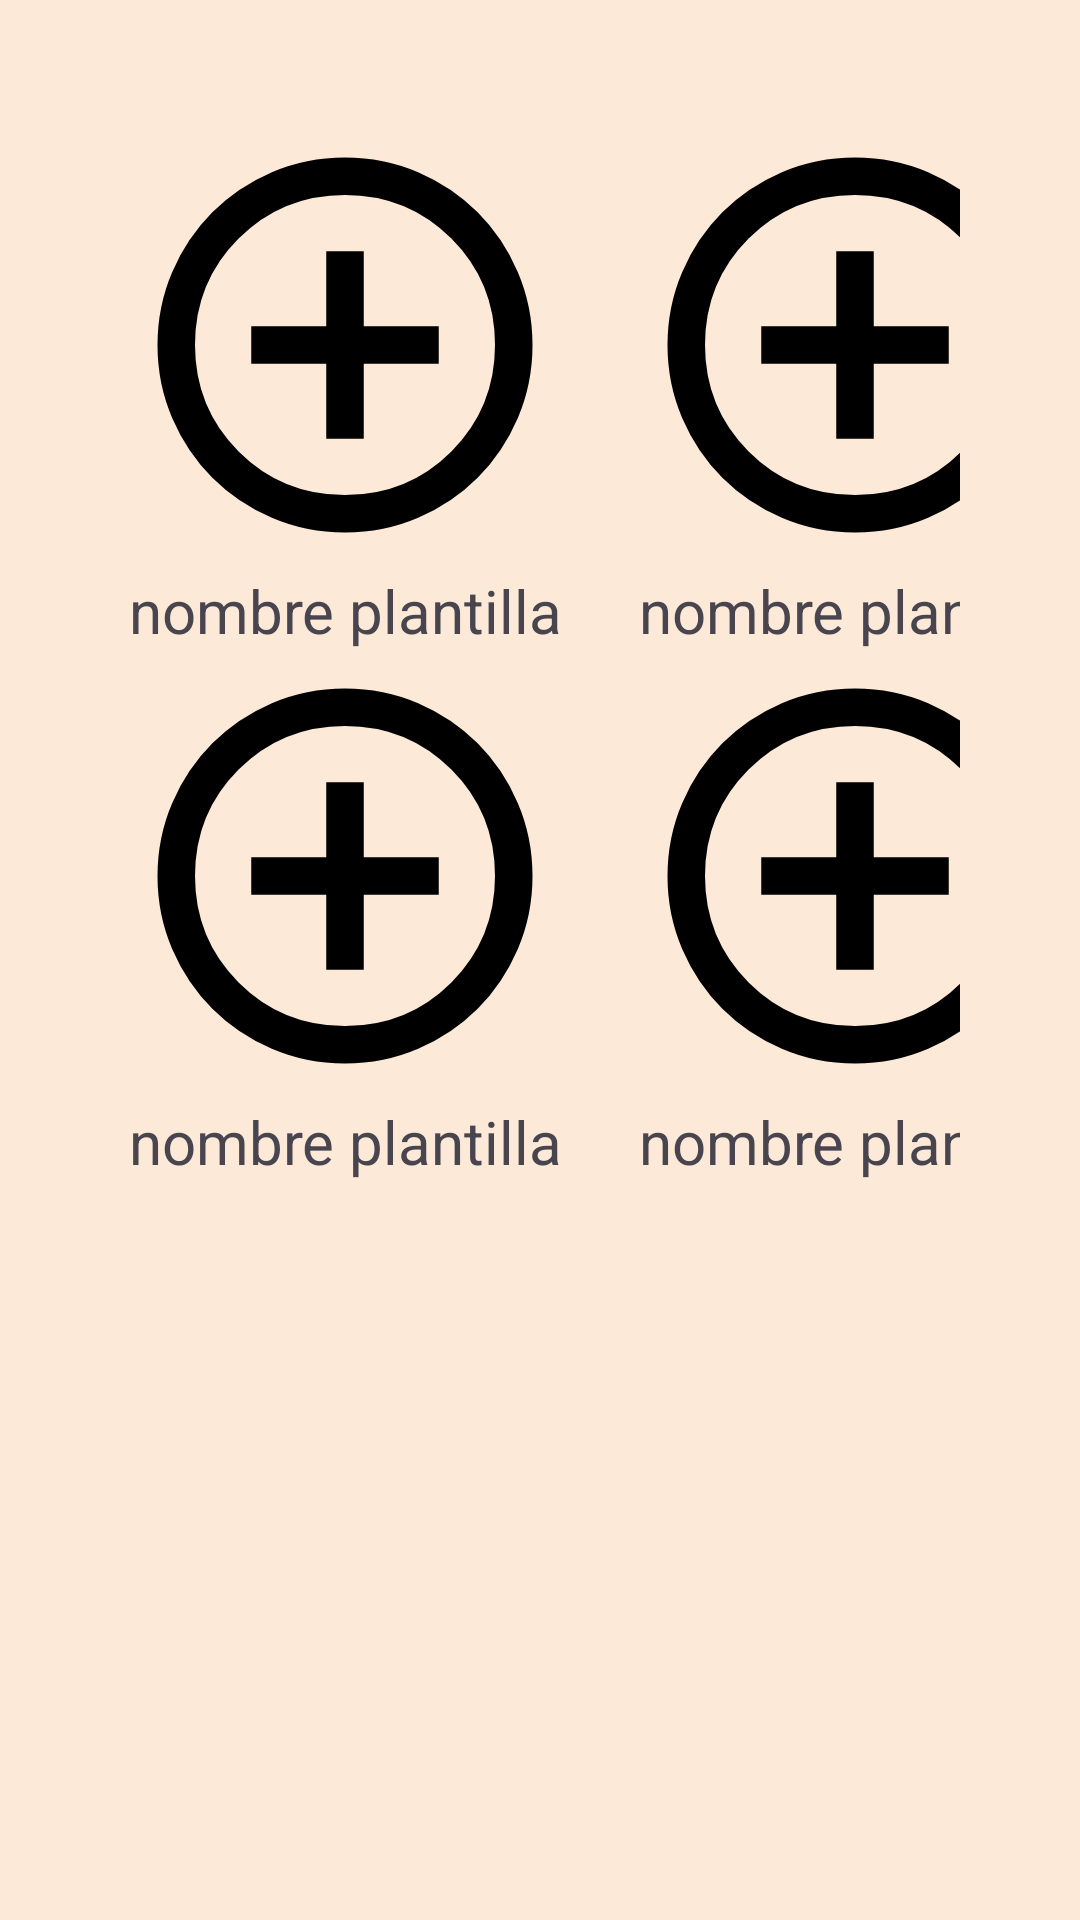

Reconstruct the res/layout file that produces this screen, plus the resources it refers to.
<!-- AndroidManifest.xml: application theme Theme.MiHormiguero -->
<!-- res/layout/activity_plantillas.xml -->
<?xml version="1.0" encoding="utf-8"?>
<LinearLayout xmlns:android="http://schemas.android.com/apk/res/android"
    xmlns:app="http://schemas.android.com/apk/res-auto"
    xmlns:tools="http://schemas.android.com/tools"
    android:id="@+id/main"
    android:layout_width="match_parent"
    android:layout_height="match_parent"
    android:orientation="vertical"
    android:padding="40dp"
    android:gravity="center_horizontal"
    android:background="@color/background"
    tools:context=".plantillas">

    <LinearLayout
        android:layout_width="wrap_content"
        android:layout_height="wrap_content"
        android:orientation="horizontal">
        <LinearLayout
            android:layout_width="match_parent"
            android:layout_height="match_parent"
            android:orientation="vertical"
            android:paddingEnd="20dp">
            <ImageView
                android:layout_width="150dp"
                android:layout_height="150dp"
                android:src="@drawable/outline_add_circle_24"
                android:contentDescription="@string/add_plantilla"/>
            <TextView
                android:layout_width="150dp"
                android:gravity="center"
                android:layout_height="wrap_content"
                android:textSize="20sp"
                android:text="@string/nombre_plantilla"/>

        </LinearLayout>
        <LinearLayout
            android:layout_width="match_parent"
            android:layout_height="match_parent"
            android:orientation="vertical"
            >
            <ImageView
                android:layout_width="150dp"
                android:layout_height="150dp"
                android:src="@drawable/outline_add_circle_24"
                android:contentDescription="@string/add_plantilla"/>
            <TextView
                android:layout_width="150dp"
                android:gravity="center"
                android:layout_height="wrap_content"
                android:textSize="20sp"
                android:text="@string/nombre_plantilla"/>

        </LinearLayout>
    </LinearLayout>


    <LinearLayout
        android:layout_width="wrap_content"
        android:layout_height="wrap_content"
        android:orientation="horizontal">
        <LinearLayout
            android:layout_width="match_parent"
            android:layout_height="match_parent"
            android:orientation="vertical"
            android:paddingEnd="20dp">
            <ImageView
                android:layout_width="150dp"
                android:layout_height="150dp"
                android:src="@drawable/outline_add_circle_24"
                android:contentDescription="@string/add_plantilla"/>
            <TextView
                android:layout_width="150dp"
                android:gravity="center"
                android:layout_height="wrap_content"
                android:textSize="20sp"
                android:text="@string/nombre_plantilla"/>

        </LinearLayout>
        <LinearLayout
            android:layout_width="match_parent"
            android:layout_height="match_parent"
            android:orientation="vertical">
            <ImageView
                android:layout_width="150dp"
                android:layout_height="150dp"
                android:src="@drawable/outline_add_circle_24"
                android:contentDescription="@string/add_plantilla"/>
            <TextView
                android:layout_width="150dp"
                android:gravity="center"
                android:layout_height="wrap_content"
                android:textSize="20sp"
                android:text="@string/nombre_plantilla"/>

        </LinearLayout>
    </LinearLayout>

</LinearLayout>
<!-- resources referenced by this layout -->
<resources>
  <color name="background">#fce9d8</color>
  <!-- drawable outline_add_circle_24 (drawable) -->
  <vector xmlns:android="http://schemas.android.com/apk/res/android" android:height="70dp" android:tint="#000000" android:viewportHeight="960" android:viewportWidth="960" android:width="70dp">
        
      <path android:fillColor="@android:color/white" android:pathData="M440,680L520,680L520,520L680,520L680,440L520,440L520,280L440,280L440,440L280,440L280,520L440,520L440,680ZM480,880Q397,880 324,848.5Q251,817 197,763Q143,709 111.5,636Q80,563 80,480Q80,397 111.5,324Q143,251 197,197Q251,143 324,111.5Q397,80 480,80Q563,80 636,111.5Q709,143 763,197Q817,251 848.5,324Q880,397 880,480Q880,563 848.5,636Q817,709 763,763Q709,817 636,848.5Q563,880 480,880ZM480,800Q614,800 707,707Q800,614 800,480Q800,346 707,253Q614,160 480,160Q346,160 253,253Q160,346 160,480Q160,614 253,707Q346,800 480,800ZM480,480Q480,480 480,480Q480,480 480,480Q480,480 480,480Q480,480 480,480Q480,480 480,480Q480,480 480,480Q480,480 480,480Q480,480 480,480Z"/>
      
  </vector>
  <string name="add_plantilla">Add plantilla</string>
  <string name="nombre_plantilla">nombre plantilla</string>
  <style name="Theme.MiHormiguero" parent="Base.Theme.MiHormiguero" />
  <style name="Base.Theme.MiHormiguero" parent="Theme.Material3.DayNight">
          
          
      </style>
</resources>
